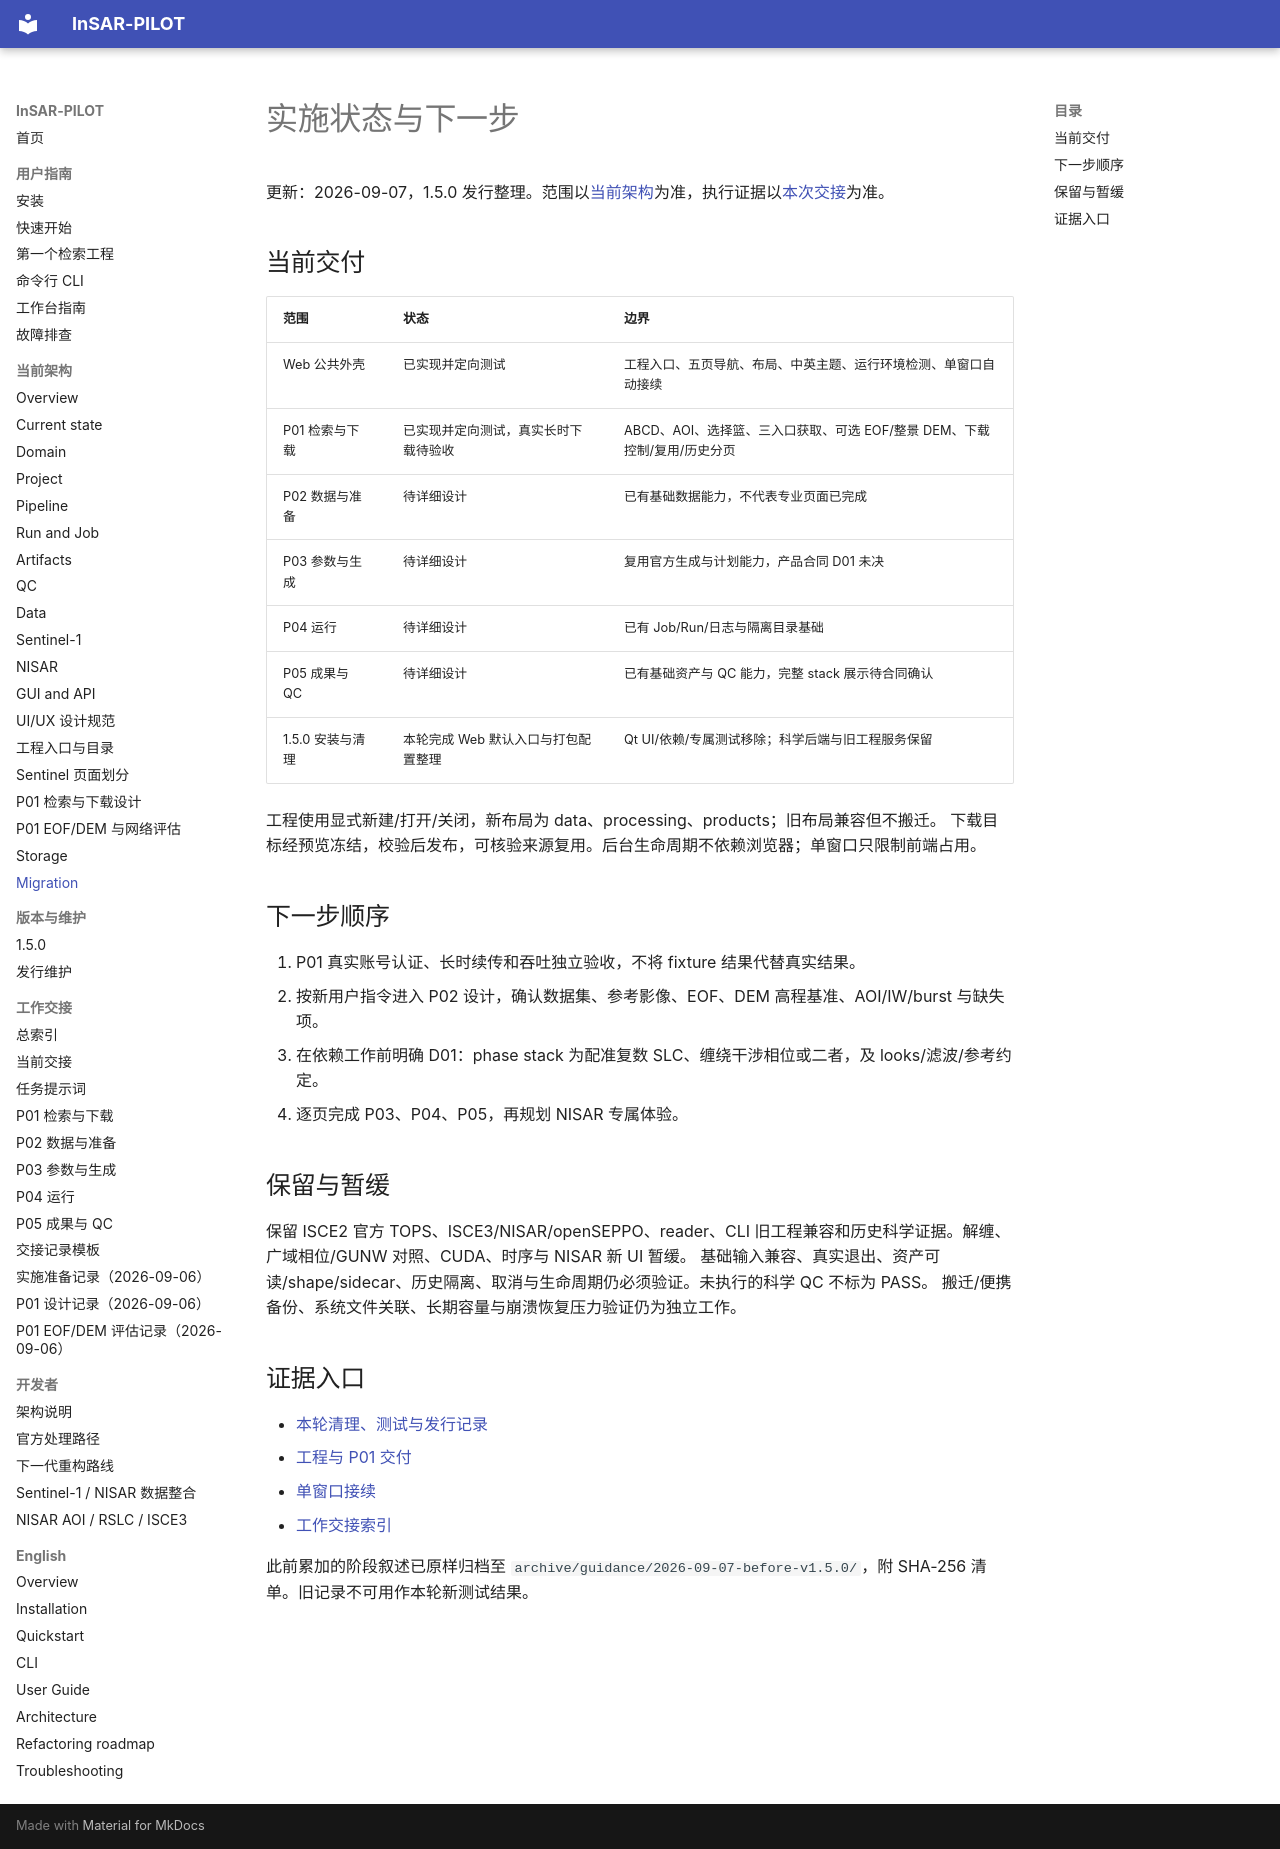

repository: WU-Pengzhan/InSAR-PILOT · page: architecture/migration/index.html · generator: mkdocs

# 实施状态与下一步

更新：2026-09-07，1.5.0 发行整理。范围以[当前架构](overview.md)为准，执行证据以[本次交接](../handoff/records/2026-09-07-v1.5.0-release.md)为准。

## 当前交付

| 范围 | 状态 | 边界 |
| --- | --- | --- |
| Web 公共外壳 | 已实现并定向测试 | 工程入口、五页导航、布局、中英主题、运行环境检测、单窗口自动接续 |
| P01 检索与下载 | 已实现并定向测试，真实长时下载待验收 | ABCD、AOI、选择篮、三入口获取、可选 EOF/整景 DEM、下载控制/复用/历史分页 |
| P02 数据与准备 | 待详细设计 | 已有基础数据能力，不代表专业页面已完成 |
| P03 参数与生成 | 待详细设计 | 复用官方生成与计划能力，产品合同 D01 未决 |
| P04 运行 | 待详细设计 | 已有 Job/Run/日志与隔离目录基础 |
| P05 成果与 QC | 待详细设计 | 已有基础资产与 QC 能力，完整 stack 展示待合同确认 |
| 1.5.0 安装与清理 | 本轮完成 Web 默认入口与打包配置整理 | Qt UI/依赖/专属测试移除；科学后端与旧工程服务保留 |

工程使用显式新建/打开/关闭，新布局为 data、processing、products；旧布局兼容但不搬迁。
下载目标经预览冻结，校验后发布，可核验来源复用。后台生命周期不依赖浏览器；单窗口只限制前端占用。

## 下一步顺序

1. P01 真实账号认证、长时续传和吞吐独立验收，不将 fixture 结果代替真实结果。
2. 按新用户指令进入 P02 设计，确认数据集、参考影像、EOF、DEM 高程基准、AOI/IW/burst 与缺失项。
3. 在依赖工作前明确 D01：phase stack 为配准复数 SLC、缠绕干涉相位或二者，及 looks/滤波/参考约定。
4. 逐页完成 P03、P04、P05，再规划 NISAR 专属体验。

## 保留与暂缓

保留 ISCE2 官方 TOPS、ISCE3/NISAR/openSEPPO、reader、CLI 旧工程兼容和历史科学证据。解缠、广域相位/GUNW 对照、CUDA、时序与 NISAR 新 UI 暂缓。
基础输入兼容、真实退出、资产可读/shape/sidecar、历史隔离、取消与生命周期仍必须验证。未执行的科学 QC 不标为 PASS。
搬迁/便携备份、系统文件关联、长期容量与崩溃恢复压力验证仍为独立工作。

## 证据入口

- [本轮清理、测试与发行记录](../handoff/records/2026-09-07-v1.5.0-release.md)
- [工程与 P01 交付](../handoff/records/2026-09-07-project-p01-release.md)
- [单窗口接续](../handoff/records/2026-09-07-single-window.md)
- [工作交接索引](../handoff/index.md)

此前累加的阶段叙述已原样归档至 `archive/guidance/2026-09-07-before-v1.5.0/`，附 SHA-256 清单。旧记录不可用作本轮新测试结果。
